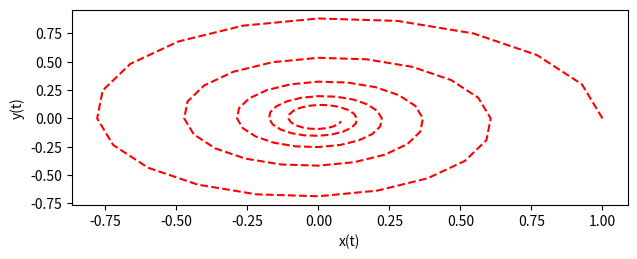

Write the Python code that produced this figure.
import numpy as np
import matplotlib.pyplot as plt

d = 0.25
t = np.arange(0.0, 10.0, 0.1)

plt.figure()
plt.subplot(211)
plt.plot(np.exp(-d * t) * np.cos(np.pi * t), np.exp(-d * t) * np.sin(np.pi * t), 'r--')
plt.xlabel('x(t)')
plt.ylabel('y(t)')

plt.tight_layout()
plt.show()
